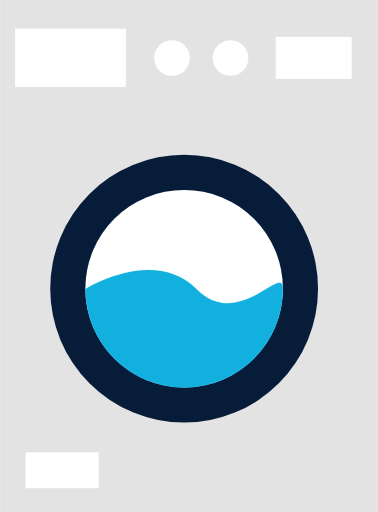
t = 0.00 s
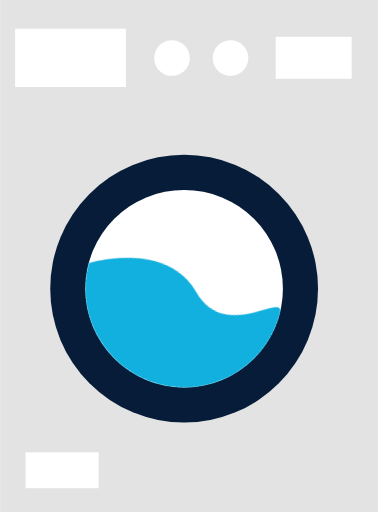
t = 0.38 s
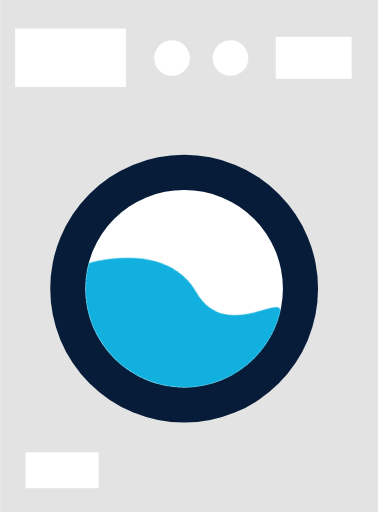
t = 0.63 s
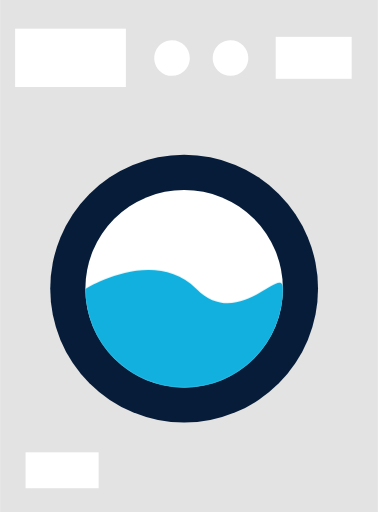
t = 1.00 s
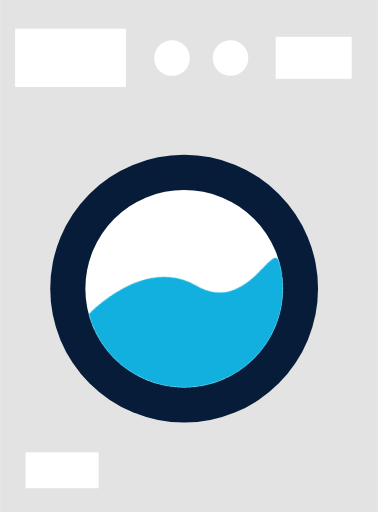
t = 1.38 s
t = 1.63 s: frame unchanged from t = 1.38 s, image omitted

The animated SVG that drew these frames (rendered in a browser with its animation timeline set to each time). Animation: 2 CSS @keyframes rules; one cycle of 2.00 s, repeats indefinitely.

<?xml version="1.0" encoding="utf-8"?>
<svg viewBox="0 0 58.63 79.46" width="58.63" height="79.46" shape-rendering="geometricPrecision" text-rendering="geometricPrecision" xmlns="http://www.w3.org/2000/svg">
  <defs>
    <style>#emq8emaj6efs12_to {animation: emq8emaj6efs12_to__to 2000ms linear infinite normal forwards}@keyframes emq8emaj6efs12_to__to { 0% {transform: translate(28.560001px,51.022296px)} 25% {transform: translate(26.450000px,50.700000px)} 50% {transform: translate(28.560000px,51.020000px)} 75% {transform: translate(30.710000px,50.700000px)} 100% {transform: translate(28.560000px,51.020000px)} }#emq8emaj6efs12_tr {animation: emq8emaj6efs12_tr__tr 2000ms linear infinite normal forwards}@keyframes emq8emaj6efs12_tr__tr { 0% {transform: rotate(0deg)} 25% {transform: rotate(20deg)} 50% {transform: rotate(0deg)} 75% {transform: rotate(-20deg)} 100% {transform: rotate(0deg)} }</style>
  </defs>
  <g id="emq8emaj6efs2">
    <g id="emq8emaj6efs3">
      <rect id="emq8emaj6efs4" width="58.630000" height="79.460000" rx="0" ry="0" fill="rgb(227,227,227)" stroke="none" stroke-width="1"/>
      <rect id="emq8emaj6efs5" width="11.340000" height="5.570000" rx="0" ry="0" transform="matrix(1 0 0 1 3.95000000000000 70.20000000000000)" fill="rgb(255,255,255)" stroke="none" stroke-width="1"/>
      <path id="emq8emaj6efs6" d="M29.440000,9C29.444044,10.118125,28.773078,11.128217,27.740834,11.557975C26.708589,11.987734,25.519043,11.752236,24.728403,10.961597C23.937764,10.170957,23.702266,8.981411,24.132025,7.949166C24.561783,6.916922,25.571875,6.245956,26.690000,6.250000C28.208783,6.250000,29.440000,7.481217,29.440000,9Z" fill="rgb(255,255,255)" stroke="none" stroke-width="1"/>
      <path id="emq8emaj6efs7" d="M38.520000,9C38.524048,10.117217,37.854168,11.126678,36.823154,11.557026C35.792139,11.987374,34.603378,11.753715,33.811949,10.965153C33.020519,10.176592,32.782547,8.988686,33.209150,7.956116C33.635753,6.923547,34.642776,6.250007,35.760000,6.250000C36.491076,6.247342,37.193121,6.535899,37.711011,7.051912C38.228901,7.567926,38.520005,8.268919,38.520000,9Z" fill="rgb(255,255,255)" stroke="none" stroke-width="1"/>
      <rect id="emq8emaj6efs8" width="11.790000" height="6.510000" rx="0" ry="0" transform="matrix(1 0 0 1 42.77000000000000 5.72000000000000)" fill="rgb(255,255,255)" stroke="none" stroke-width="1"/>
      <rect id="emq8emaj6efs9" width="17.190000" height="9.050000" rx="0" ry="0" transform="matrix(1 0 0 1 2.33000000000000 4.45000000000000)" fill="rgb(255,255,255)" stroke="none" stroke-width="1"/>
      <circle id="emq8emaj6efs10" r="20.780000" transform="matrix(1 0 0 1 28.56000000000000 44.80000000000000)" fill="rgb(6,28,57)" stroke="none" stroke-width="1"/>
      <circle id="emq8emaj6efs11" r="15.330000" transform="matrix(0.70710700000000 -0.70710700000000 0.70710700000000 0.70710700000000 28.56000000000001 44.80000000000000)" fill="rgb(255,255,255)" stroke="none" stroke-width="1"/>
      <g id="emq8emaj6efs12_to" transform="translate(28.560001,51.022296)">
        <g id="emq8emaj6efs12_tr" transform="rotate(0)">
          <path id="emq8emaj6efs12" d="M28.560000,60.190000C32.623117,60.190000,36.519819,58.575933,39.392876,55.702876C42.265933,52.829819,43.880000,48.933117,43.880000,44.870000C43.880000,40.806883,37.080000,51.490000,30.460000,44.870000C23.840000,38.250000,13.230000,44.870000,13.230000,44.870000C13.229999,48.934850,14.845439,52.833068,17.720659,55.706413C20.595880,58.579758,24.495151,60.192653,28.560000,60.190000Z" transform="translate(-28.555001,-51.058889)" fill="rgb(17,176,222)" stroke="none" stroke-width="1"/>
        </g>
      </g>
    </g>
  </g>
</svg>